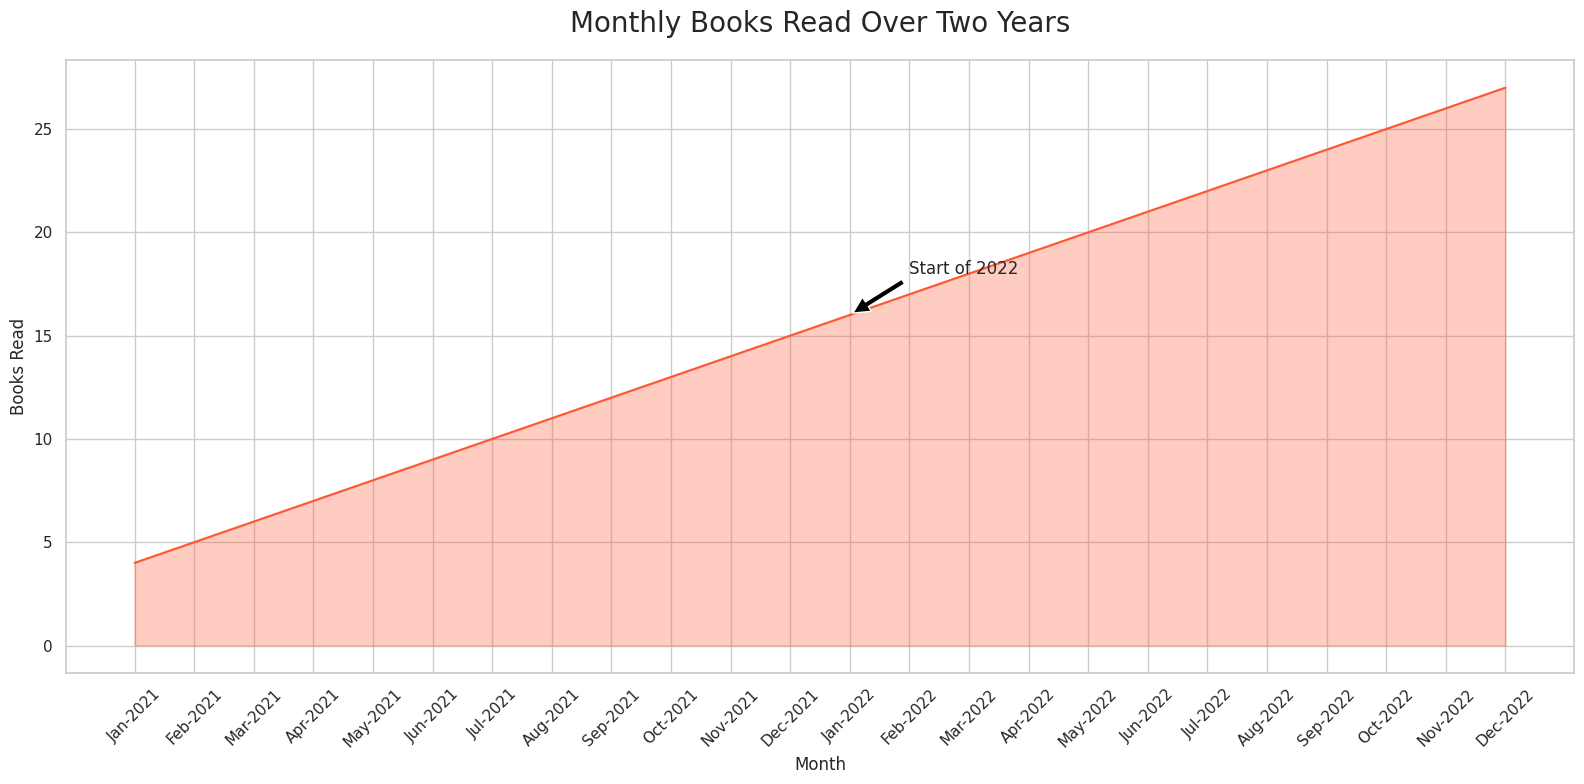

Write Python code to recreate this figure.

import seaborn as sns
import pandas as pd
import matplotlib.pyplot as plt

# Data
data = {
    'Month': ['Jan-2021', 'Feb-2021', 'Mar-2021', 'Apr-2021', 'May-2021', 
              'Jun-2021', 'Jul-2021', 'Aug-2021', 'Sep-2021', 'Oct-2021',
              'Nov-2021', 'Dec-2021', 'Jan-2022', 'Feb-2022', 'Mar-2022',
              'Apr-2022', 'May-2022', 'Jun-2022', 'Jul-2022', 'Aug-2022',
              'Sep-2022', 'Oct-2022', 'Nov-2022', 'Dec-2022'],
    'Books_Read': [4, 5, 6, 7, 8, 9, 10, 11, 12, 13, 14, 15, 16, 17, 18, 19, 20, 21, 22, 23, 24, 25, 26, 27]
}

df = pd.DataFrame(data)

# Set the aesthetic style of the plots
sns.set_theme(style="whitegrid")

# Define the area chart
plt.figure(figsize=(16, 8))  # Change width and height
ax = sns.lineplot(data=df, x='Month', y='Books_Read', color="#ff5733")  # Specific color code
ax.fill_between(df['Month'], df['Books_Read'], color="#ff5733", alpha=0.3)

# Rotate x-axis labels for better readability
for item in ax.get_xticklabels():
    item.set_rotation(45)

# Add a title and labels
ax.set_title('Monthly Books Read Over Two Years', fontsize=20, pad=20)
ax.set_xlabel('Month', fontsize=12)
ax.set_ylabel('Books Read', fontsize=12)

# Annotate the chart with a sample text label
ax.annotate('Start of 2022', xy=('Jan-2022', 16), xytext=('Feb-2022', 18), fontsize=12,
            arrowprops=dict(facecolor='black', shrink=0.05),
            )

# Show the plot
plt.tight_layout()
plt.show()